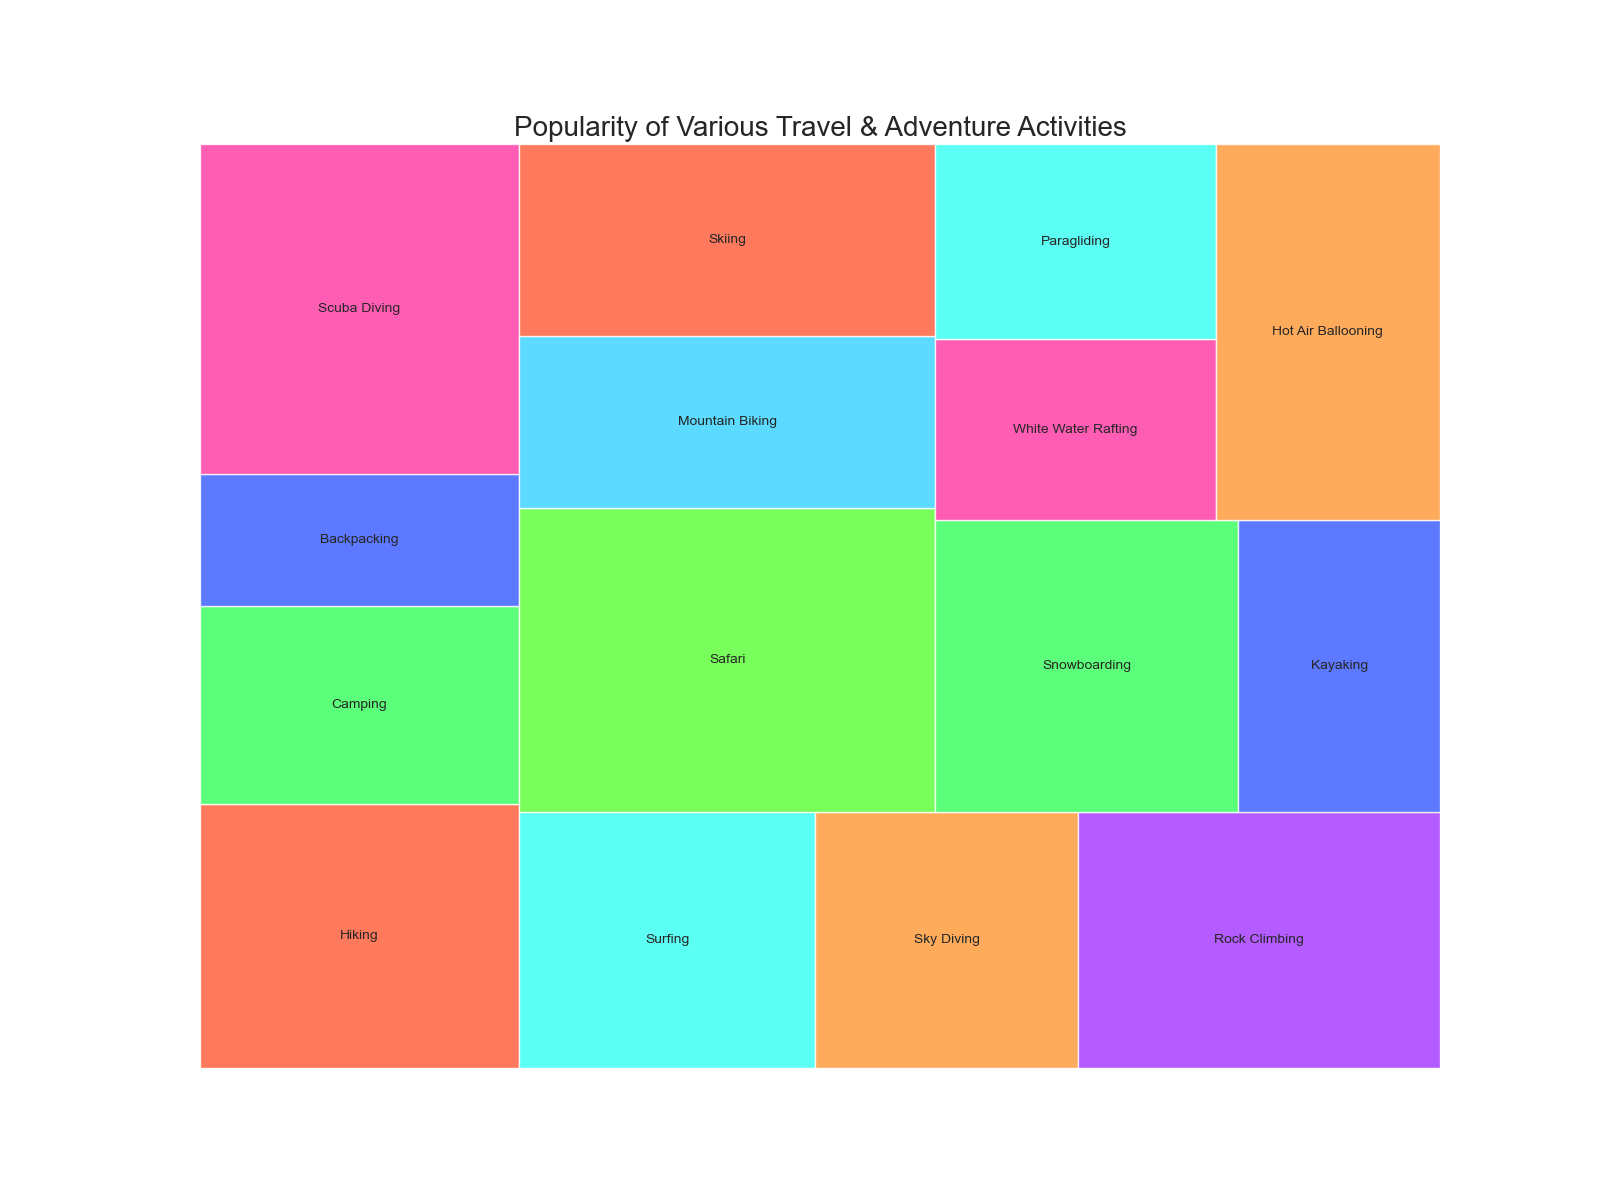

Data behind this chart, as committed beside it:
Category, Subcategory, Value
Travel & Adventure, Hiking, 200000
Travel & Adventure, Camping, 150000
Travel & Adventure, Backpacking, 100000
Travel & Adventure, Scuba Diving, 250000
Travel & Adventure, Surfing, 180000
Travel & Adventure, Sky Diving, 160000
Travel & Adventure, Rock Climbing, 220000
Travel & Adventure, Safari, 300000
Travel & Adventure, Mountain Biking, 170000
Travel & Adventure, Skiing, 190000
Travel & Adventure, Snowboarding, 210000
Travel & Adventure, Kayaking, 140000
Travel & Adventure, White Water Rafting, 120000
Travel & Adventure, Paragliding, 130000
Travel & Adventure, Hot Air Ballooning, 200000
